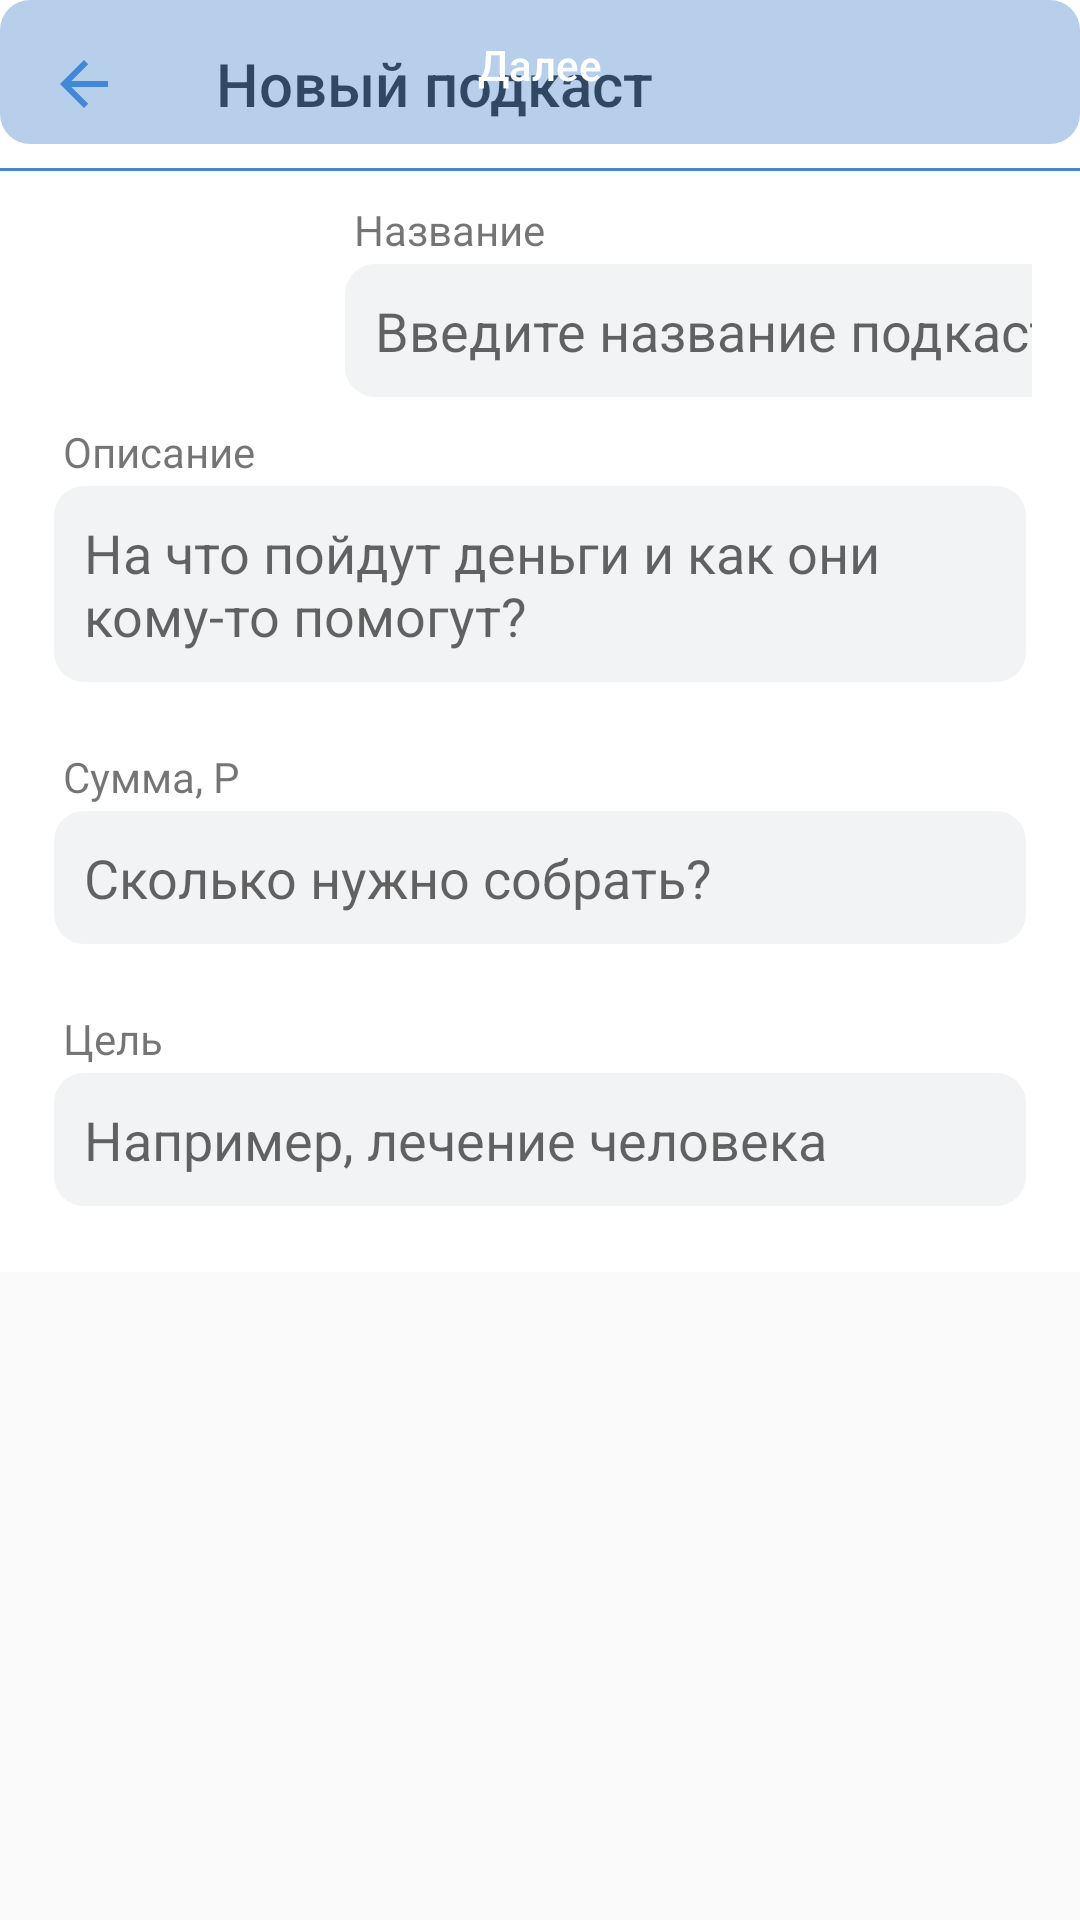

Layout XML and referenced resources for this Android screen:
<!-- AndroidManifest.xml: activity theme AppTheme.NoActionBar -->
<!-- res/layout/activity_new_podcast.xml -->
<?xml version="1.0" encoding="utf-8"?>
<androidx.constraintlayout.widget.ConstraintLayout
        xmlns:android="http://schemas.android.com/apk/res/android"
        xmlns:tools="http://schemas.android.com/tools"
        xmlns:app="http://schemas.android.com/apk/res-auto"
        android:layout_width="match_parent"
        android:layout_height="match_parent"
        tools:context=".activity.NewPodcastActivity">

    <LinearLayout
        android:id="@+id/main"
            android:layout_width="match_parent"
            android:layout_height="wrap_content"
            android:background="#ffffff"
            android:orientation="vertical"
        app:layout_constraintTop_toTopOf="parent"
        app:layout_constraintTop_toBottomOf="@+id/buttonNext"
    >

        <com.google.android.material.appbar.AppBarLayout
                android:layout_width="match_parent"
                android:elevation="0dp"
                app:elevation="0dp"
                android:layout_height="wrap_content"
                android:theme="@style/AppTheme.AppBarOverlay">
            <androidx.appcompat.widget.Toolbar
                    android:id="@+id/headerToolbar"
                    android:background="@color/white"
                    android:layout_width="match_parent"
                    android:layout_height="?attr/actionBarSize"

                    app:navigationIcon="?attr/homeAsUpIndicator"
                    app:popupTheme="@style/ThemeOverlay.AppCompat.ActionBar"
                    android:theme="@style/ToolbarColoredBackArrow"
                    app:title="@string/new_podcast_activity_header_title"
            />
            <LinearLayout
                    android:layout_width="match_parent"
                    android:layout_height="match_parent"
                    android:orientation="horizontal"
                    android:paddingStart="16dp"
                    android:paddingLeft="16dp"
                    android:paddingEnd="16dp"
                    android:paddingRight="16dp">

                <View
                        android:id="@+id/divider"
                        android:layout_width="match_parent"
                        android:layout_height="1dp"
                        android:background="@drawable/divider_bg"/>
            </LinearLayout>
        </com.google.android.material.appbar.AppBarLayout>

        <ScrollView
                android:layout_width="match_parent"
                android:layout_height="match_parent">

            <LinearLayout
                    android:layout_width="match_parent"
                    android:layout_height="wrap_content"
                    android:background="#ffffff"
                    android:orientation="vertical"
                    android:paddingLeft="16dp"
                    android:paddingTop="10dp"
                    android:paddingEnd="16dp"
                    android:paddingRight="16dp">

                <androidx.constraintlayout.widget.ConstraintLayout android:layout_width="match_parent"
                                                                   android:layout_height="74dp">
                    <ImageView
                            android:id="@+id/avatarImageView"

                            android:layout_width="72dp" android:layout_height="72dp"
                    />

                    <LinearLayout
                            android:layout_height="match_parent"
                            android:layout_width="wrap_content"
                            android:orientation="vertical"
                            app:layout_constraintLeft_toRightOf="@id/avatarImageView"
                            android:layout_marginStart="25dp"
                    >
                        <TextView
                                android:layout_width="match_parent"
                                android:layout_height="wrap_content"
                                android:layout_marginLeft="5dp"
                                android:text="Название"/>

                        <EditText
                                android:id="@+id/nameEditText"

                                android:layout_width="match_parent"
                                android:layout_height="wrap_content"
                                android:layout_margin="2dp"
                                android:background="@drawable/round_edittext"
                                android:hint="Введите название подкаста"
                                android:inputType="text"
                                android:maxLines="1"
                                android:padding="10dp"
                                android:textCursorDrawable="@drawable/cursor_color"/>
                    </LinearLayout>
                </androidx.constraintlayout.widget.ConstraintLayout>

                <LinearLayout
                        android:layout_width="match_parent"
                        android:layout_height="wrap_content"
                        android:orientation="vertical"
                        android:paddingBottom="20dp">

                    <TextView
                            android:layout_width="match_parent"
                            android:layout_height="wrap_content"
                            android:layout_marginLeft="5dp"
                            android:text="Описание"></TextView>

                    <EditText
                            android:id="@+id/descriptionEditText"

                            android:layout_width="match_parent"
                            android:layout_height="wrap_content"
                            android:layout_margin="2dp"
                            android:background="@drawable/round_edittext"
                            android:gravity="top"
                            android:hint="На что пойдут деньги и как они кому-то помогут?"
                            android:minLines="2"
                            android:padding="10dp"
                            android:textCursorDrawable="@drawable/cursor_color"/>
                </LinearLayout>

                <FrameLayout
                        android:id="@+id/loadedImageLayout"
                        android:layout_width="match_parent"
                        android:layout_height="160dp"
                        android:visibility="gone">

                    <ImageView
                            android:id="@+id/imageView"
                            android:layout_width="match_parent"
                            android:layout_height="160dp"/>

                    <ImageView
                            android:layout_width="wrap_content"
                            android:layout_height="wrap_content"
                            android:layout_gravity="top|right"

                            android:layout_marginTop="10dp"
                            android:layout_marginRight="10dp"
                            android:onClick="onRemoveImageClick"
                            android:src="@android:drawable/ic_menu_close_clear_cancel"/>

                </FrameLayout>

                <LinearLayout
                        android:layout_width="match_parent"
                        android:layout_height="wrap_content"
                        android:orientation="vertical"
                        android:paddingBottom="20dp">

                    <TextView
                            android:layout_width="match_parent"
                            android:layout_height="wrap_content"
                            android:layout_marginLeft="5dp"
                            android:text="Сумма, Р"></TextView>

                    <EditText
                            android:id="@+id/priceEditText"

                            android:layout_width="match_parent"

                            android:layout_height="wrap_content"
                            android:layout_margin="2dp"
                            android:background="@drawable/round_edittext"
                            android:hint="Сколько нужно собрать?"
                            android:inputType="phone"
                            android:maxLines="1"
                            android:padding="10dp"
                            android:textCursorDrawable="@drawable/cursor_color"/>
                </LinearLayout>

                <LinearLayout
                        android:layout_width="match_parent"
                        android:layout_height="wrap_content"
                        android:orientation="vertical"
                        android:paddingBottom="20dp">

                    <TextView
                            android:layout_width="match_parent"
                            android:layout_height="wrap_content"
                            android:layout_marginLeft="5dp"
                            android:text="Цель"></TextView>

                    <EditText
                            android:id="@+id/goalEditText"

                            android:layout_width="match_parent"
                            android:layout_height="wrap_content"
                            android:layout_margin="2dp"
                            android:background="@drawable/round_edittext"
                            android:hint="Например, лечение человека"
                            android:inputType="text"
                            android:maxLines="1"
                            android:padding="10dp"
                            android:textCursorDrawable="@drawable/cursor_color"/>
                </LinearLayout>


            </LinearLayout>
        </ScrollView>
    </LinearLayout>

    <Button
        android:id="@+id/buttonNext"

        app:layout_constraintTop_toTopOf="@+id/main"
        app:layout_constraintTop_toBottomOf="parent"

        android:layout_width="match_parent"
        android:layout_height="wrap_content"
        android:layout_marginBottom="5dp"
        android:background="@drawable/btn_bg"
        android:enabled="false"
        android:paddingBottom="5dp"
        android:text="Далее"
        android:textAllCaps="false"

        android:textColor="#ffffff"/>


</androidx.constraintlayout.widget.ConstraintLayout>
<!-- resources referenced by this layout -->
<resources>
  <color name="white">#ffffff</color>
  <!-- drawable btn_bg (drawable) -->
  <?xml version="1.0" encoding="utf-8"?>
  <selector xmlns:android="http://schemas.android.com/apk/res/android">
  <item android:state_enabled="true">
      <shape android:shape="rectangle">
  
          <solid android:color="@color/colorPrimary" />
          <corners android:radius="10dp" />
      </shape>
  </item>
  
  <item android:state_enabled="false">
      <shape android:shape="rectangle">
  
          <solid android:color="#644986CC" />
          <corners android:radius="10dp" />
      </shape>
  </item>
  
  </selector>
  <!-- drawable round_edittext (drawable) -->
  <?xml version="1.0" encoding="utf-8"?>
  <selector xmlns:android="http://schemas.android.com/apk/res/android">
    <item android:state_focused="true">
      <shape
          android:shape="rectangle"
          android:padding="10dp">
  
        <solid android:color="#F2F3F5" />
        <stroke android:width="2dp" android:color="#4986CC"/>
        <corners
            android:bottomRightRadius="10dp"
            android:bottomLeftRadius="10dp"
            android:topLeftRadius="10dp"
            android:topRightRadius="10dp" />
      </shape>
    </item>
  
    <item android:state_focused="false">
      <shape
          android:shape="rectangle"
          android:padding="10dp">
  
        <solid android:color="#F2F3F5" />
        <corners
            android:bottomRightRadius="10dp"
            android:bottomLeftRadius="10dp"
            android:topLeftRadius="10dp"
            android:topRightRadius="10dp" />
      </shape>
    </item>
  
  </selector>
  <string name="new_podcast_activity_header_title">Новый подкаст</string>
  <style name="AppTheme.AppBarOverlay" parent="ThemeOverlay.AppCompat.Dark.ActionBar" />
  <style name="ToolbarColoredBackArrow" parent="AppTheme">
          <item name="android:textColorSecondary">#3F8AE0</item>
      </style>
  <style name="AppTheme.NoActionBar">
          <item name="windowActionBar">false</item>
          <item name="windowNoTitle">true</item>
      </style>
  <color name="colorPrimary">#4986CC</color>
  <style name="AppTheme" parent="Theme.AppCompat.Light.DarkActionBar">
          
          <item name="colorPrimary">@color/colorPrimary</item>
          <item name="colorPrimaryDark">@color/colorPrimaryDark</item>
          <item name="colorAccent">@color/colorAccent</item>
      </style>
  <color name="colorPrimaryDark">#3700B3</color>
  <color name="colorAccent">#03DAC5</color>
</resources>
